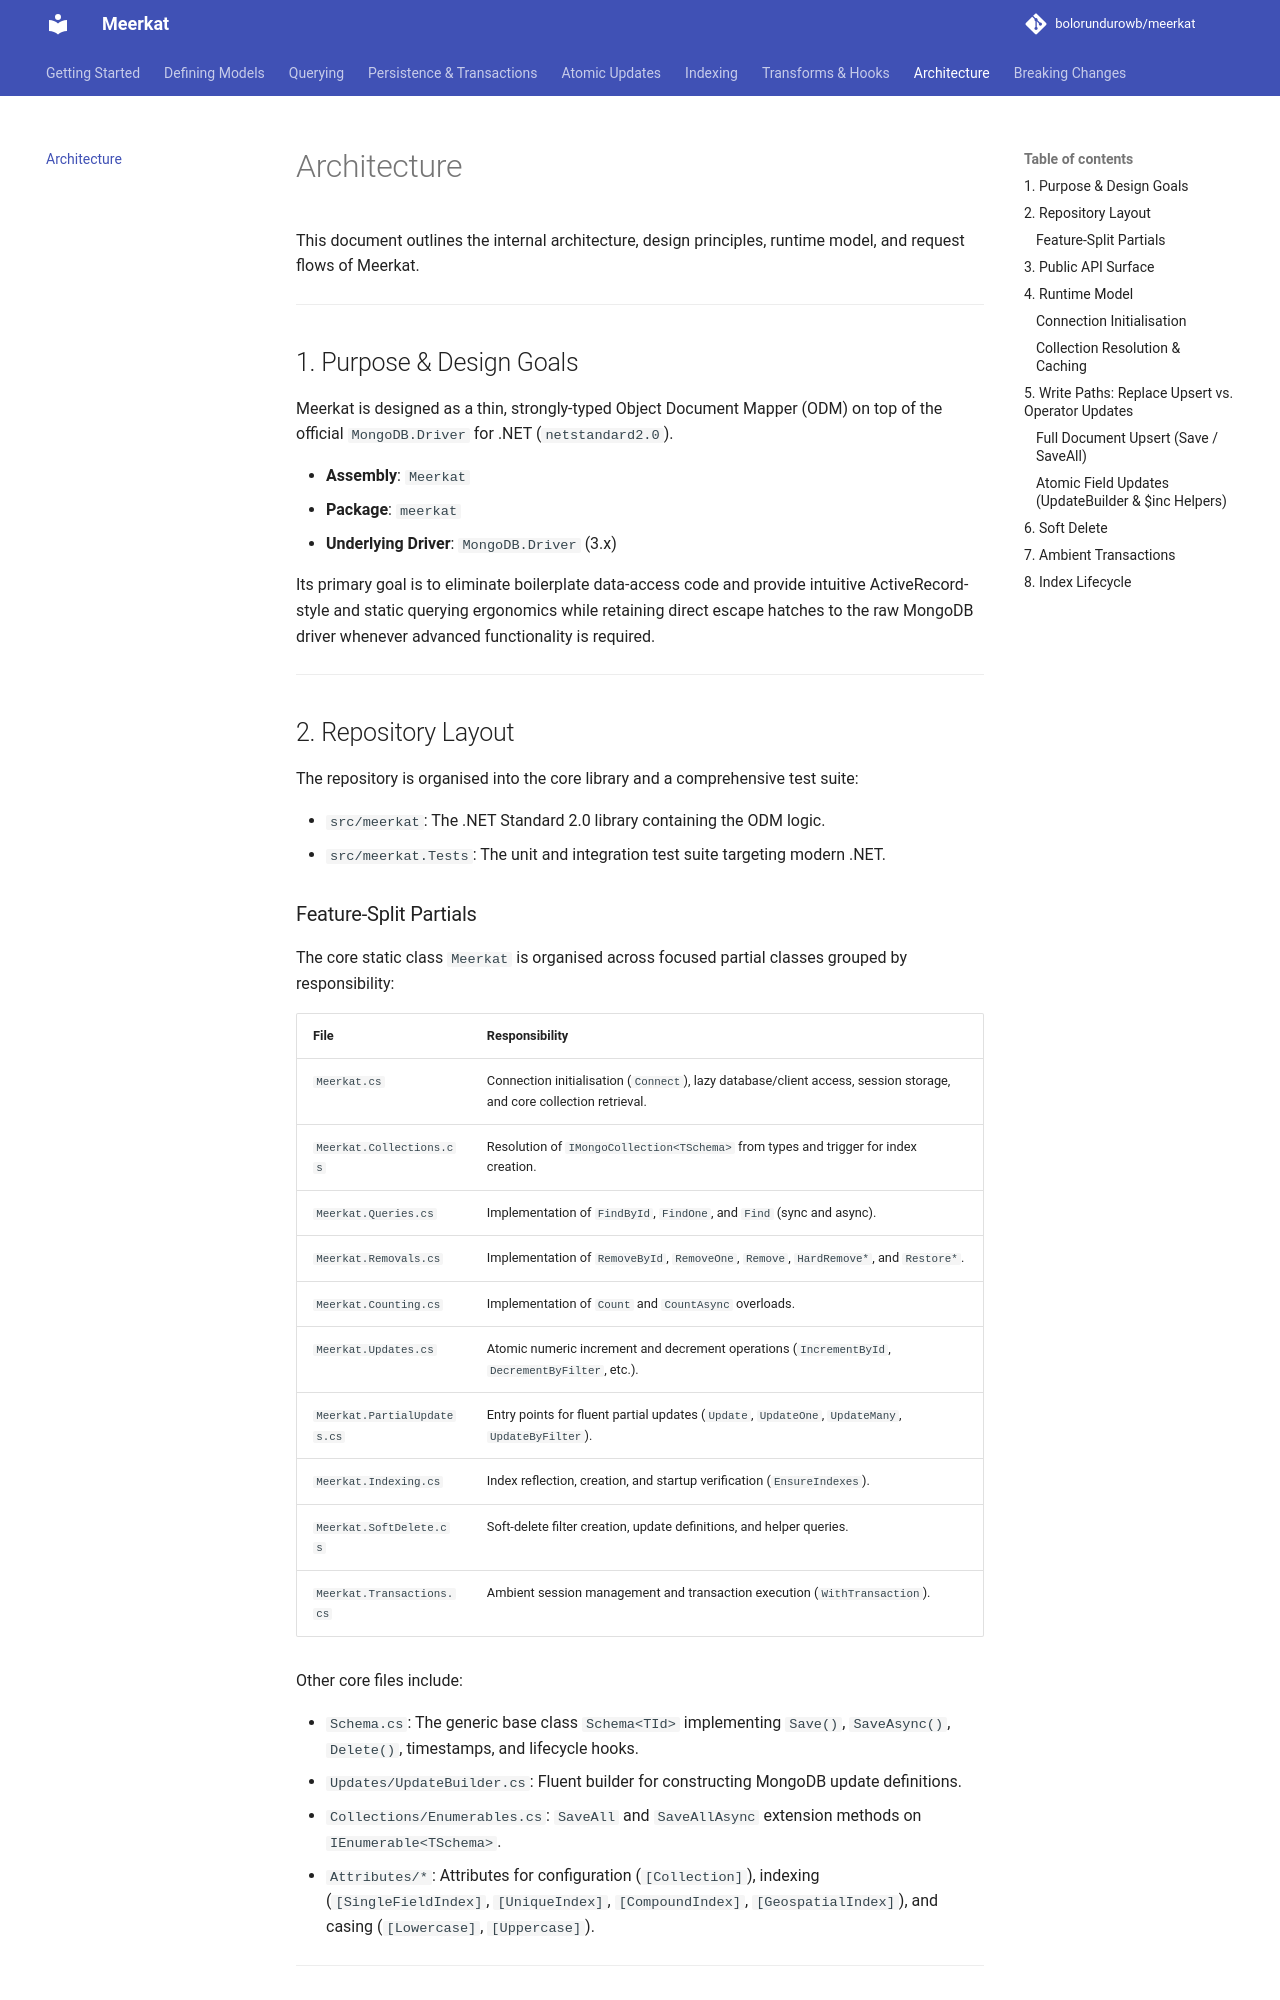

repository: bolorundurowb/meerkat · page: architecture/index.html · generator: mkdocs

# Architecture

This document outlines the internal architecture, design principles, runtime model, and request flows of Meerkat.

---

## 1. Purpose & Design Goals

Meerkat is designed as a thin, strongly-typed Object Document Mapper (ODM) on top of the official `MongoDB.Driver` for .NET (`netstandard2.0`).

- **Assembly**: `Meerkat`
- **Package**: `meerkat`
- **Underlying Driver**: `MongoDB.Driver` (3.x)

Its primary goal is to eliminate boilerplate data-access code and provide intuitive ActiveRecord-style and static querying ergonomics while retaining direct escape hatches to the raw MongoDB driver whenever advanced functionality is required.

---

## 2. Repository Layout

The repository is organised into the core library and a comprehensive test suite:

- `src/meerkat`: The .NET Standard 2.0 library containing the ODM logic.
- `src/meerkat.Tests`: The unit and integration test suite targeting modern .NET.

### Feature-Split Partials

The core static class `Meerkat` is organised across focused partial classes grouped by responsibility:

| File | Responsibility |
| :--- | :--- |
| `Meerkat.cs` | Connection initialisation (`Connect`), lazy database/client access, session storage, and core collection retrieval. |
| `Meerkat.Collections.cs` | Resolution of `IMongoCollection<TSchema>` from types and trigger for index creation. |
| `Meerkat.Queries.cs` | Implementation of `FindById`, `FindOne`, and `Find` (sync and async). |
| `Meerkat.Removals.cs` | Implementation of `RemoveById`, `RemoveOne`, `Remove`, `HardRemove*`, and `Restore*`. |
| `Meerkat.Counting.cs` | Implementation of `Count` and `CountAsync` overloads. |
| `Meerkat.Updates.cs` | Atomic numeric increment and decrement operations (`IncrementById`, `DecrementByFilter`, etc.). |
| `Meerkat.PartialUpdates.cs` | Entry points for fluent partial updates (`Update`, `UpdateOne`, `UpdateMany`, `UpdateByFilter`). |
| `Meerkat.Indexing.cs` | Index reflection, creation, and startup verification (`EnsureIndexes`). |
| `Meerkat.SoftDelete.cs` | Soft-delete filter creation, update definitions, and helper queries. |
| `Meerkat.Transactions.cs` | Ambient session management and transaction execution (`WithTransaction`). |

Other core files include:

- `Schema.cs`: The generic base class `Schema<TId>` implementing `Save()`, `SaveAsync()`, `Delete()`, timestamps, and lifecycle hooks.
- `Updates/UpdateBuilder.cs`: Fluent builder for constructing MongoDB update definitions.
- `Collections/Enumerables.cs`: `SaveAll` and `SaveAllAsync` extension methods on `IEnumerable<TSchema>`.
- `Attributes/*`: Attributes for configuration (`[Collection]`), indexing (`[SingleFieldIndex]`, `[UniqueIndex]`, `[CompoundIndex]`, `[GeospatialIndex]`), and casing (`[Lowercase]`, `[Uppercase]`).

---
